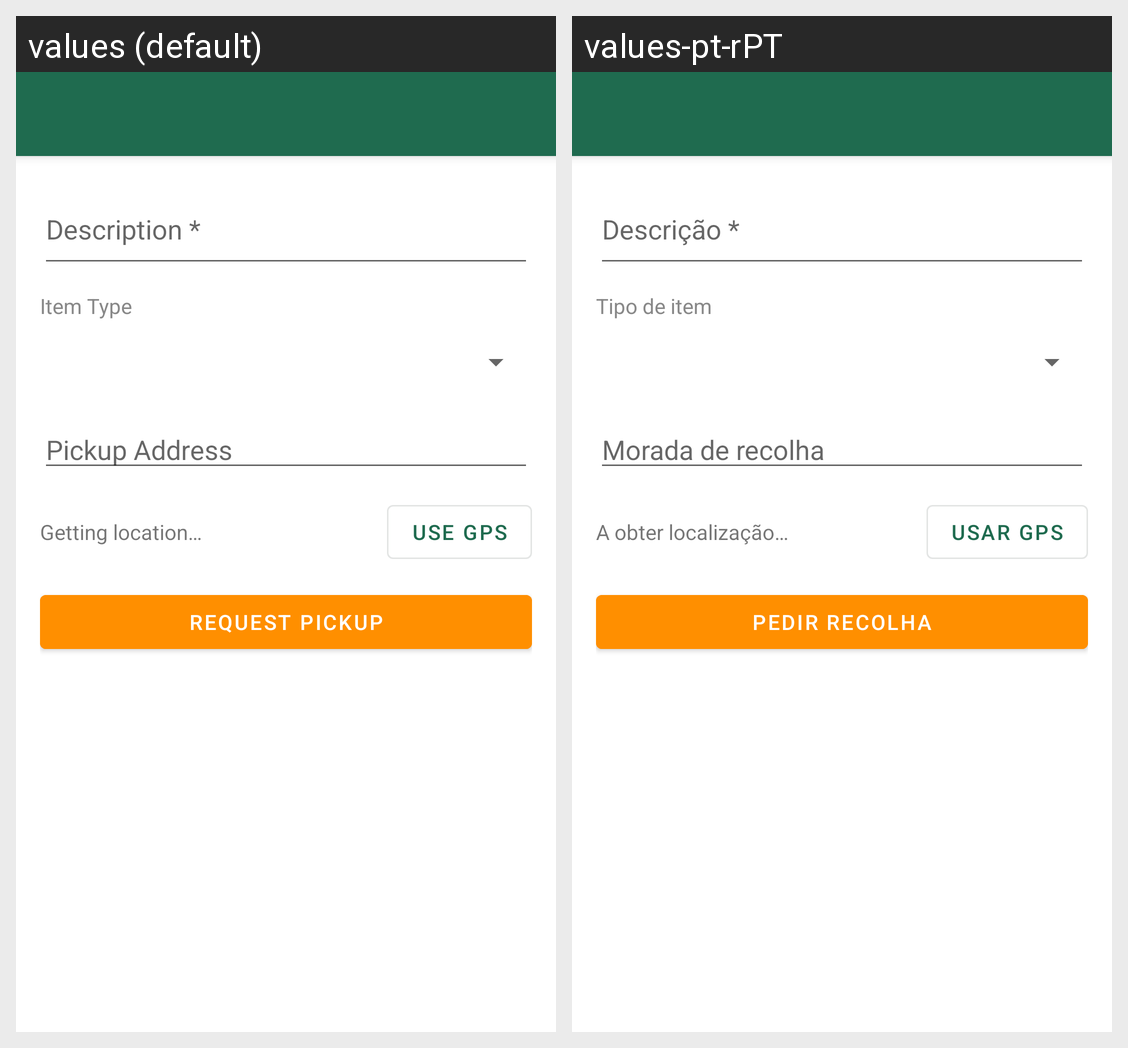

For this localized Android screen grid, give each drawn string resource with its value in every locale shown.
Android screen res/layout/activity_create_schedule.xml rendered under 2 locales, left to right: values (default), values-pt-rPT. Device: Nexus 5 (rendered at 1080×1920; each locale shown at half size, 540×960, under a caption strip naming it); theme Theme.GarbageCollection.
Strings drawn on this screen, with the default value and each locale's value (text and hints the layout hard-codes, and strings that could not be matched under every locale, appear in the picture but are not listed):

hint_schedule_description_required
  values: Description *
  values-pt-rPT: Descrição *

label_item_type
  values: Item Type
  values-pt-rPT: Tipo de item

hint_pickup_address
  values: Pickup Address
  values-pt-rPT: Morada de recolha

label_getting_location
  values: Getting location…
  values-pt-rPT: A obter localização…

action_use_gps
  values: Use GPS
  values-pt-rPT: Usar GPS

action_request_pickup
  values: Request Pickup
  values-pt-rPT: Pedir recolha
